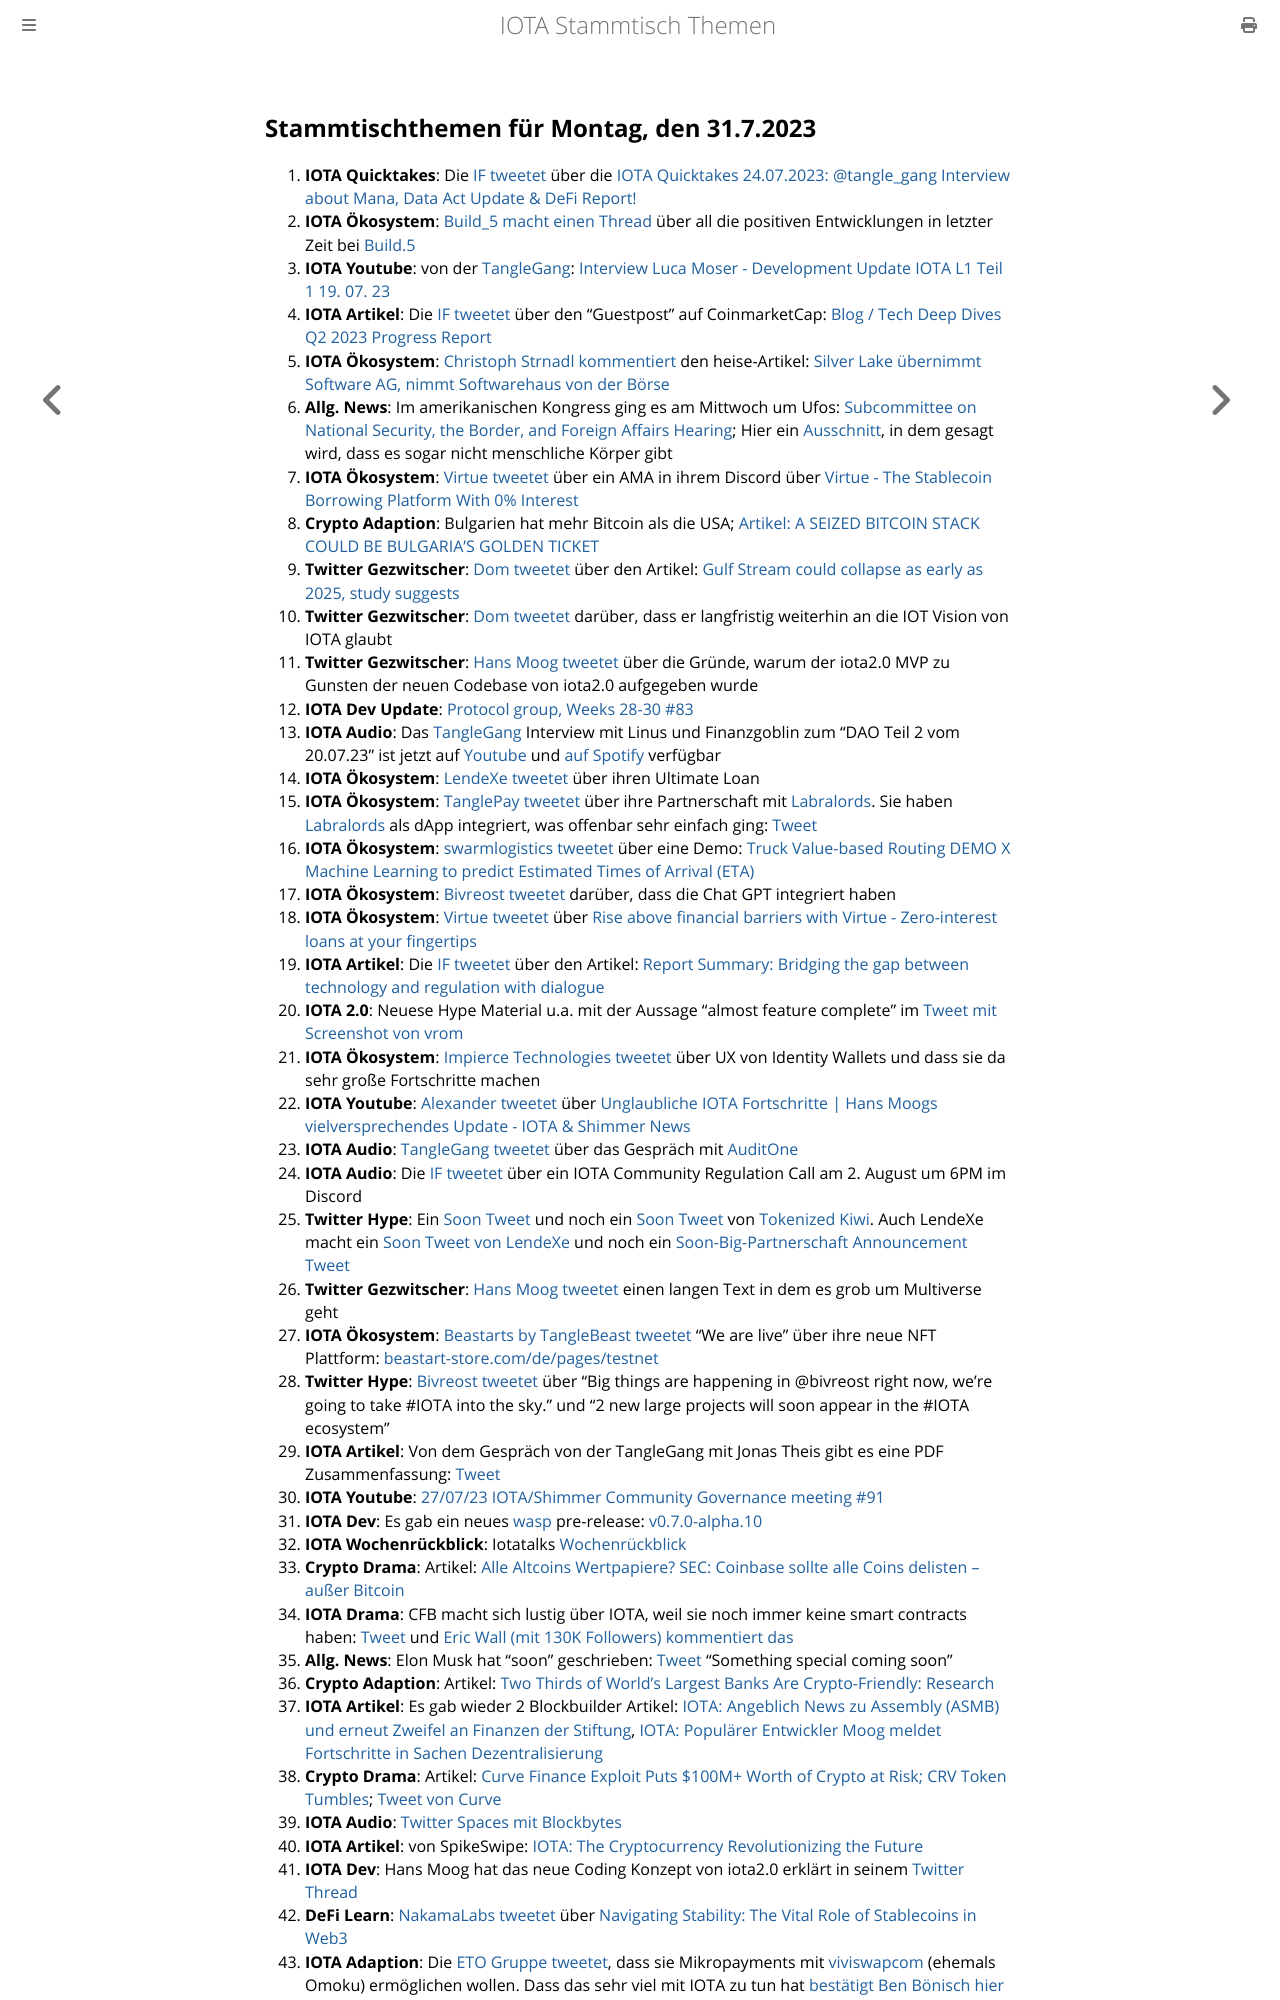

repository: iota-community/community-events · page: stammtisch/2023-07-31/index.html · generator: mdbook

## Stammtischthemen für Montag, den 31.7.2023

1. **IOTA Quicktakes**: Die [IF tweetet](https://twitter.com/iota/status/1683401768250605569?s=20) über die [IOTA Quicktakes 24.07.2023: @tangle_gang Interview about Mana, Data Act Update & DeFi Report!](https://www.youtube.com/watch?v=uHPgub0dEDc)
2. **IOTA Ökosystem**: [Build_5 macht einen Thread](https://twitter.com/build5tech/status/1683736793697652736?s=20) über all die positiven Entwicklungen in letzter Zeit bei [Build.5](https://twitter.com/build5tech)
3. **IOTA Youtube**: von der [TangleGang](https://twitter.com/GangTangleTalk): [Interview Luca Moser - Development Update IOTA L1 Teil 1 19. 07. 23](https://www.youtube.com/watch?v=aOuK2T_52aM)
4. **IOTA Artikel**: Die [IF tweetet](https://twitter.com/iota/status/1683930120417841158?s=20) über den "Guestpost" auf CoinmarketCap: [Blog / Tech Deep Dives Q2 2023 Progress Report](https://coinmarketcap.com/community/articles/64a2c779752ef75120c19f3a/)
5. **IOTA Ökosystem**: [Christoph Strnadl kommentiert](https://twitter.com/archimate/status/1683951022190764032?s=20) den heise-Artikel: [Silver Lake übernimmt Software AG, nimmt Softwarehaus von der Börse](https://www.heise.de/news/Software-AG-US-Investor-uebernimmt-aeltestes-deutsches-Softwarehaus-9224926.html)
6. **Allg. News**: Im amerikanischen Kongress ging es am Mittwoch um Ufos: [Subcommittee on National Security, the Border, and Foreign Affairs Hearing](https://www.youtube.com/watch?v=KQ7Dw-739VY); Hier ein [Ausschnitt](https://twitter.com/disclosetv/status/1684234509485473792?s=20), in dem gesagt wird, dass es sogar nicht menschliche Körper gibt 
7. **IOTA Ökosystem**: [Virtue tweetet](https://twitter.com/Virtue_Money/status/1682746130772238337?s=20) über ein AMA in ihrem Discord über [Virtue - The Stablecoin Borrowing Platform With 0% Interest](https://medium.com/@Virtue_Money/introducing-virtue-the-stablecoin-borrowing-platform-with-0-interest-3c6c23f541b7)
8. **Crypto Adaption**: Bulgarien hat mehr Bitcoin als die USA; [Artikel: A SEIZED BITCOIN STACK COULD BE BULGARIA'S GOLDEN TICKET](https://bitcoinmagazine.com/culture/the-future-for-bulgaria-seized-bitcoin)
9. **Twitter Gezwitscher**: [Dom tweetet](https://twitter.com/DomSchiener/status/1683891556682432522?s=20) über den Artikel: [Gulf Stream could collapse as early as 2025, study suggests](https://www.theguardian.com/environment/2023/jul/25/gulf-stream-could-collapse-as-early-as-2025-study-suggests)
10. **Twitter Gezwitscher**: [Dom tweetet](https://twitter.com/DomSchiener/status/1684154972244684800?s=20) darüber, dass er langfristig weiterhin an die IOT Vision von IOTA glaubt
11. **Twitter Gezwitscher**: [Hans Moog tweetet](https://twitter.com/hus_qy/status/1684388380212174849?s=20) über die Gründe, warum der iota2.0 MVP zu Gunsten der neuen Codebase von iota2.0 aufgegeben wurde
12. **IOTA Dev Update**: [Protocol group, Weeks 28-30 #83](https://github.com/iotaledger/research-updates/discussions/83)
13. **IOTA Audio**: Das [TangleGang](https://twitter.com/GangTangleTalk) Interview mit Linus und Finanzgoblin zum "DAO Teil 2 vom 20.07.23" ist jetzt auf [Youtube](https://www.youtube.com/watch?v=XtE6kHBdpBU) und [auf Spotify](https://podcasters.spotify.com/pod/show/tangle-gang/episodes/Interview-mit-Linus-und-Finanzgoblin-DAO-Teil-2-vom-20-07-23-e27bilq) verfügbar
14. **IOTA Ökosystem**: [LendeXe tweetet](https://twitter.com/LendeXeFinance/status/1684322432859906048?s=20) über ihren Ultimate Loan
15. **IOTA Ökosystem**: [TanglePay tweetet](https://twitter.com/tanglepaycom/status/1684444146474577923?s=20) über ihre Partnerschaft mit [Labralords](https://twitter.com/labralords). Sie haben [Labralords](https://labralords.com/) als dApp integriert, was offenbar sehr einfach ging: [Tweet](https://twitter.com/labralords/status/1684439107810754560?s=20)
16. **IOTA Ökosystem**: [swarmlogistics tweetet](https://twitter.com/SwarmLogistics/status/1684493388257665025?s=20) über eine Demo: [Truck Value-based Routing DEMO X Machine Learning to predict Estimated Times of Arrival (ETA)](https://www.youtube.com/watch?v=AmyICINOBbw)
17. **IOTA Ökosystem**: [Bivreost tweetet](https://twitter.com/bivreost/status/1684613618984157193?s=20) darüber, dass die Chat GPT integriert haben
18. **IOTA Ökosystem**: [Virtue tweetet](https://twitter.com/Virtue_Money/status/1684568828423077888?s=20) über [Rise above financial barriers with Virtue - Zero-interest loans at your fingertips](https://virtue.money/)
19. **IOTA Artikel**: Die [IF tweetet](https://twitter.com/iota/status/1684654897717796864?s=20) über den Artikel: [Report Summary: Bridging the gap between technology and regulation with dialogue](https://apolitical.co/solution-articles/en/report-summary-bridging-the-gap-between-technology-and-regulation-with-dialogue)
20. **IOTA 2.0**: Neuese Hype Material u.a. mit der Aussage "almost feature complete" im [Tweet mit Screenshot von vrom](https://twitter.com/Vrom14286662/status/1684784990687510528?s=20)
21. **IOTA Ökosystem**: [Impierce Technologies tweetet](https://twitter.com/ImpierceTech/status/1684473568648724482?s=20) über UX von Identity Wallets und dass sie da sehr große Fortschritte machen
22. **IOTA Youtube**: [Alexander tweetet](https://twitter.com/shortaktien/status/1684919501970681856?s=20) über [Unglaubliche IOTA Fortschritte | Hans Moogs vielversprechendes Update - IOTA & Shimmer News](https://www.youtube.com/watch?v=jpRZTqAccHY)
23. **IOTA Audio**: [TangleGang tweetet](https://twitter.com/GangTangleTalk/status/1684859386701762560?s=20) über das Gespräch mit [AuditOne](https://twitter.com/auditone_team)
24. **IOTA Audio**: Die [IF tweetet](https://twitter.com/iota/status/1684911603064479744?s=20) über ein IOTA Community Regulation Call am 2. August um 6PM im Discord
25. **Twitter Hype**: Ein [Soon Tweet](https://twitter.com/tokenizedkiwi/status/1684932073792913409?s=20) und noch ein [Soon Tweet](https://twitter.com/tokenizedkiwi/status/1685651458505723906?s=20) von [Tokenized Kiwi](https://twitter.com/tokenizedkiwi). Auch LendeXe macht ein [Soon Tweet von LendeXe](https://twitter.com/nozar_lendexe/status/1684836710620831750?s=20) und noch ein [Soon-Big-Partnerschaft Announcement Tweet](https://twitter.com/LendeXeFinance/status/1685915215815196672?s=20)
26. **Twitter Gezwitscher**: [Hans Moog tweetet](https://twitter.com/hus_qy/status/1674490612437905428?s=20) einen langen Text in dem es grob um Multiverse geht
27. **IOTA Ökosystem**: [Beastarts by TangleBeast tweetet](https://twitter.com/tanglebeasts/status/1684959531783053312?s=20) "We are live" über ihre neue NFT Plattform: [beastart-store.com/de/pages/testnet](https://beastart-store.com/de/pages/testnet)
28. **Twitter Hype**: [Bivreost tweetet](https://twitter.com/RodionVikol/status/1684235799137595401?s=20) über "Big things are happening in @bivreost right now, we're going to take #IOTA into the sky." und "2 new large projects will soon appear in the #IOTA ecosystem"
29. **IOTA Artikel**: Von dem Gespräch von der TangleGang mit Jonas Theis gibt es eine PDF Zusammenfassung: [Tweet](https://twitter.com/GangTangleTalk/status/1685195214950920193?s=20)
30. **IOTA Youtube**: [27/07/23 IOTA/Shimmer Community Governance meeting #91](https://www.youtube.com/watch?v=QtPdILChlyI)
31. **IOTA Dev**: Es gab ein neues [wasp](https://github.com/iotaledger/wasp) pre-release: [v0.7.0-alpha.10](https://github.com/iotaledger/wasp/releases/tag/v0.7.0-alpha.10)
32. **IOTA Wochenrückblick**: Iotatalks [Wochenrückblick](https://www.iota-talk.com/index.php?article/310-wochenr%C3%BCckblick-vom-23-bis-29-juli-2023/)
33. **Crypto Drama**: Artikel: [Alle Altcoins Wertpapiere? SEC: Coinbase sollte alle Coins delisten – außer Bitcoin](https://www.btc-echo.de/schlagzeilen/sec-coinbase-sollte-alle-coins-delisten-ausser-bitcoin-168793/)
34. **IOTA Drama**: CFB macht sich lustig über IOTA, weil sie noch immer keine smart contracts haben: [Tweet](https://twitter.com/c___f___b/status/1685625295150219266?s=20) und [Eric Wall (mit 130K Followers) kommentiert das](https://twitter.com/ercwl/status/1685630860307877888?s=20)
35. **Allg. News**: Elon Musk hat "soon" geschrieben: [Tweet](https://twitter.com/elonmusk/status/1685363794090819584?s=20) "Something special coming soon"
36. **Crypto Adaption**: Artikel: [Two Thirds of World’s Largest Banks Are Crypto-Friendly: Research](https://cryptopotato.com/two-thirds-of-worlds-largest-banks-are-crypto-friendly-research/)
37. **IOTA Artikel**: Es gab wieder 2 Blockbuilder Artikel: [IOTA: Angeblich News zu Assembly (ASMB) und erneut Zweifel an Finanzen der Stiftung](https://block-builders.de/iota-angeblich-news-zu-assembly-asmb-und-erneut-zweifel-an-finanzen-der-stiftung/), [IOTA: Populärer Entwickler Moog meldet Fortschritte in Sachen Dezentralisierung](https://block-builders.de/iota-populaerer-entwickler-moog-meldet-fortschritte-in-sachen-dezentralisierung/)
38. **Crypto Drama**: Artikel: [Curve Finance Exploit Puts $100M+ Worth of Crypto at Risk; CRV Token Tumbles](https://www.coindesk.com/business/2023/07/30/curve-finance-exploit-puts-100m-worth-of-crypto-at-risk/?utm_term=organic&utm_source=twitter&utm_campaign=coindesk_main&utm_content=editorial&utm_medium=social); [Tweet von Curve](https://twitter.com/CurveFinance/status/1685925429041917952?s=20)
39. **IOTA Audio**: [Twitter Spaces mit Blockbytes](https://twitter.com/blockbytescom/status/1685688238650863616?s=20)
40. **IOTA Artikel**: von SpikeSwipe: [IOTA: The Cryptocurrency Revolutionizing the Future](https://www.spikeswipe.com/post/iota-the-cryptocurrency-revolutionizing-the-future)
41. **IOTA Dev**: Hans Moog hat das neue Coding Konzept von iota2.0 erklärt in seinem [Twitter Thread](https://threadreaderapp.com/thread/1687453112846454784.html)
42. **DeFi Learn**: [NakamaLabs tweetet](https://twitter.com/Nakama_Labs/status/1687480334856654848?s=20) über [Navigating Stability: The Vital Role of Stablecoins in Web3](https://medium.com/@NakamaLabs/navigating-stability-the-vital-role-of-stablecoins-in-web3-4dcd3cca393a)
43. **IOTA Adaption**: Die [ETO Gruppe tweetet](https://twi
